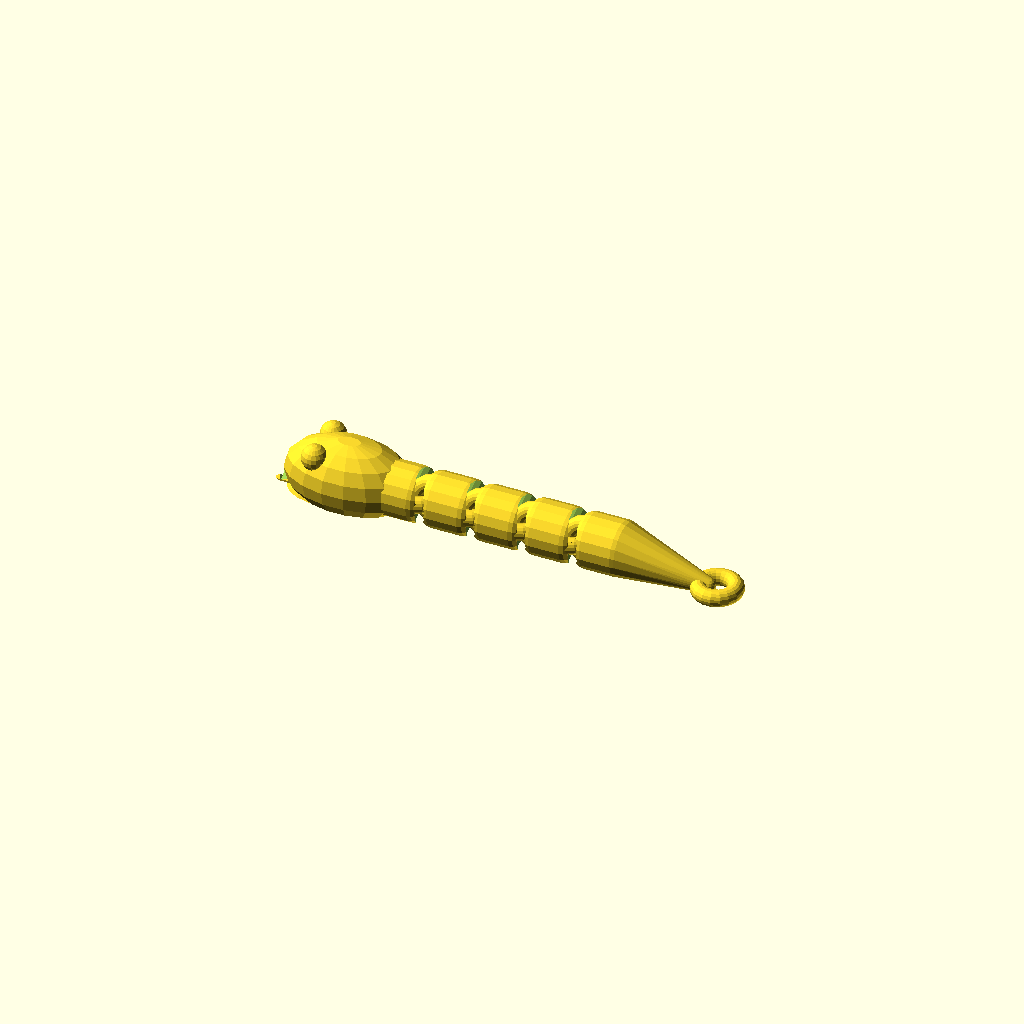
Cell 1 — every parameter at its default value.
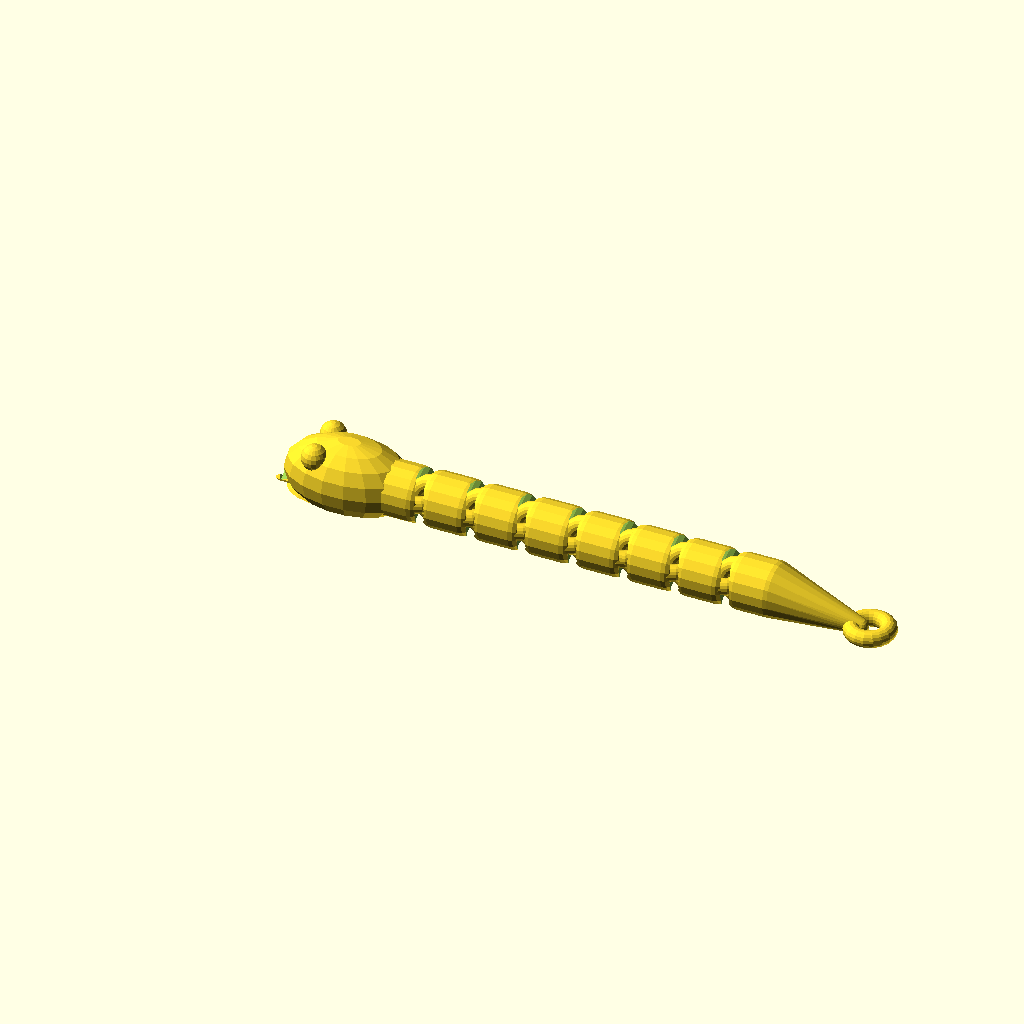
Cell 2: the same model with parts = 6.
All cells are drawn from one camera (rotation 55°, 0°, 25°, orthographic, colour scheme Cornfield), so only the parameter changes between them.
The OpenSCAD source (scadFiles/2139466/3373572.scad):
//! Multicolor key snake.

//! Remixed from  Key snake by Arco van Geest <arco@appeltaart.mine.nu>

//! with some modifications for better rendering, better performances

//! and the possibility to export each part as a separate object.

//! To get a multicolored object, export each object separatelly using 

//! the draw_part variable and combine them in Repetier for example.

//! The partnumber variable allows you to display each part of the body

//! individually when [Body] is selected in the [Draw part] variable.

//! @copyright 2017 P. Morel for Thilab

//! @license  Creative Commons - Attribution - Non-Commercial https://creativecommons.org/licenses/by-nc/3.0/



//! @date 20170227 First remixed version with separate eyes, tongue, head,

//! body parts and tail

//



/*[Body parts]*/

// Number of body parts

parts=3;

//Part to draw

draw_part="All"; //[All,Eyes,Tongue,Head,Body,Tail]

//Main body part to draw (when Body is selected above)

partnumber=3;





/* [Hidden] */

//$fa=12;

//$fs=1;

$fn=18;



diameter=10;

spacing=0.2;

extra=0;

flat=diameter/20; //(5% flattened)







length=diameter+extra;

dspacing=spacing*2;

ring=((diameter-dspacing)/3)/2;

dd=((diameter)/2)-ring;



echo("Diameter = ",diameter,"mm");

echo("partlength = ",length,"mm");

echo("ring radius = ",ring,"mm");

echo("torus radius = ",dd,"mm");

echo("flatten = ",flat,"mm");



// assembly of the snake

difference(){ 

    union() {

        //place head

        if( draw_part=="Head" || draw_part=="Eyes" || draw_part=="Tongue" || draw_part=="All" ) {

            translate([0,0,(diameter/2)-flat]) head();

        }

        //body parts

        if( draw_part=="All" ) {

            translate([0,0,(diameter/2)-flat]) 

                for(partcount = [0 : parts-1]) {

                    translate([length*partcount,0,0]) rod();

                }

        }

        // Individual body part 

        if( draw_part=="Body") {

            translate([length*(min(parts,partnumber)-1),0,(diameter/2)-flat])

                rod();

        }



        //place tail

        if( draw_part=="Tail" || draw_part=="All" ) {

            translate([length*(parts),0,(diameter/2)-flat]) tail();        

        }    

    }

    //flatten bottom

    translate([-50,-50,-20])cube([1000,1000,20]);

}





module ring(dia=1,d=2) {

rotate_extrude(convexity = 10)

translate([d, 0, 0])

circle(r = dia,center=true);

}



module gaph(){

    translate([-dd,0,0]) {

        hull() {

            rotate([0,-45,0])

                translate([-dd,0,0])  

                    ring(d=dd,dia=ring+spacing); 

            translate([-dd,0,0])  

                ring(d=dd,dia=ring+spacing); 

            rotate([0,45,0]) 

                translate([-dd,0,0])

                    ring(d=dd,dia=ring+spacing); 



        }

    }

}

     

module gapv() {

 rotate([90,180,0]) 

    gaph();

    }



module endv() {

translate([-dd,0,0]) rotate([90,180,0]) endh();

}



module endh() {



    union() {

       // Ring to attach to the body

        translate([ring*2+spacing/2,0,0])

            rotate([90,0,0])   

                ring(d=dd,dia=ring);



        difference() {

                // Main part

                rotate([0,90,0])

                    minkowski() {

                        cylinder(d=diameter-4,h=(length-4),center=true  );

                        sphere(r=2.3);

                    }

            // Make room for rotation

            translate([length+dd,0,0]) 

                rotate([0,180,0])

                    gapv();

            // Remove rounded face

            translate([-(2.3)/2-length/2+2,0,0]) 

                cube([2.3,diameter+1,diameter+1],center=true);



        }

    }    

} //endh



module rod() {

    //body part

    union() {

        //ring h

        translate([ring*2+spacing/2,0,0]) 

            rotate([0,0,0])   

                ring(d=dd,dia=ring);

        //ring v

        translate([-ring*2-spacing/2,0,0]) 

            rotate([90,0,0])   

                ring(d=dd,dia=ring);





        difference() {

            // Main body part

            translate([0,0,0])

                rotate([0,90,0])

                    minkowski() {

                        cylinder(d=diameter-4,h=(length-4),center=true  );

                        sphere(r=2.3);

                    }

            // Make room for rotation

            translate([length+dd,0,0]) 

                rotate([90,180,0])

                    gapv();

            // Make room for rotation

            translate([-length-dd,0,0]) 

                rotate([90,180,0])

                    gaph();

        }

    }

} //rod





module head() {

    if( draw_part=="Head" || draw_part=="All") {

        difference() {

            union() {

                //connection

                    translate([-length-dd,0,0])

                    rotate([0,0,180])

                        endv();

                //head main

                    translate([-dd,0,0])

                    union() {

                        translate([-(1.7*diameter),0,0]) scale([2.5,1.5,1.5]) 

                            sphere(d=diameter);

                    //lip

                        translate([-(1.9*diameter)-diameter*.25,0,-(diameter*.5)+flat]) scale([1.5,1,.4]) 

                            sphere(d=diameter);

                    }

            }

            // Make room for the tongue

            translate([-diameter*2.5,0,-diameter*0.3]) 

                rotate([0,90,0]) 

                    rotate([0,0,45]) 

                        cube([diameter/3+dspacing,diameter/3+dspacing,diameter*3],center=true);

            // Make room for the tongue cube

            translate([-diameter*1.5,0,0]) 

                rotate([0,90,0])  

                    cube([diameter/2+dspacing,diameter/3+dspacing,diameter],center=true);

        

       } //difference

   }

    //eyes

    if( draw_part=="Eyes" || draw_part=="All") {

        translate([-dd,0,0]) {

            translate([-(2.2*diameter),-diameter*.4,diameter*.5]) 

                sphere(d=diameter/2);

            translate([-(2.2*diameter),diameter*.4,diameter*.5]) 

                sphere(d=diameter/2);

        }

    }

    //tongue

    if( draw_part=="Tongue" || draw_part=="All") {

        translate([-dd,0,0])

        difference() {

            translate([-diameter*2-dspacing,0,-diameter*0.3]) 

                rotate([0,90,0]) rotate([0,0,45]) 

                    cube([diameter/3,diameter/3,diameter*2],center=true);

            translate([-diameter*3.3,0,diameter*.2]) 

                rotate([0,45,0]) 

                    rotate([0,0,45]) 

                        cube([diameter,diameter,diameter],center=true);

            translate([-diameter*2.6,0,diameter*.3]) 

                rotate([0,75,0]) 

                    rotate([0,0,0]) 

                        cube([diameter,diameter,diameter],center=true);

        }

        translate([-diameter*1.3-dspacing,0,0]) 

            rotate([0,90,0])  

                cube([diameter/2-dspacing,diameter/3,diameter/2],center=true);

    }

    

    

}



module tail() {

    //joint

    rotate([0,0,180])

    union() {

        translate([ring*2+spacing/2,0,0])

            rotate([90,0,0])   

                ring(d=dd,dia=ring);

        //Main part of the tail

        difference() {

            hull() {

                // Cylindrical part

                rotate([0,90,0])

                    minkowski() {

                        cylinder(d=diameter-4,h=(length-4),center=true  );

                        sphere(r=2.3);

                    }

                    // Sphere to create the end of the tail

                    translate([-diameter*2,0,-3])

                        sphere(r=1.5,center=true);

                }

            // Make room for the rotation

            translate([length+dd,0,0]) 

                rotate([0,180,0])

                    gapv();

        }

    } 



    //key ring

    translate([diameter*2.1+dspacing*2,0,-diameter*.3]) 

        rotate([0,0,0])   

            ring(d=dd,dia=ring);

} //tail
Parameter table extracted from the source (name, type, default, range or options):
parts: number, default 3
draw_part: string, default "All", options "All", "Eyes", "Tongue", "Head", "Body", "Tail"
partnumber: number, default 3
